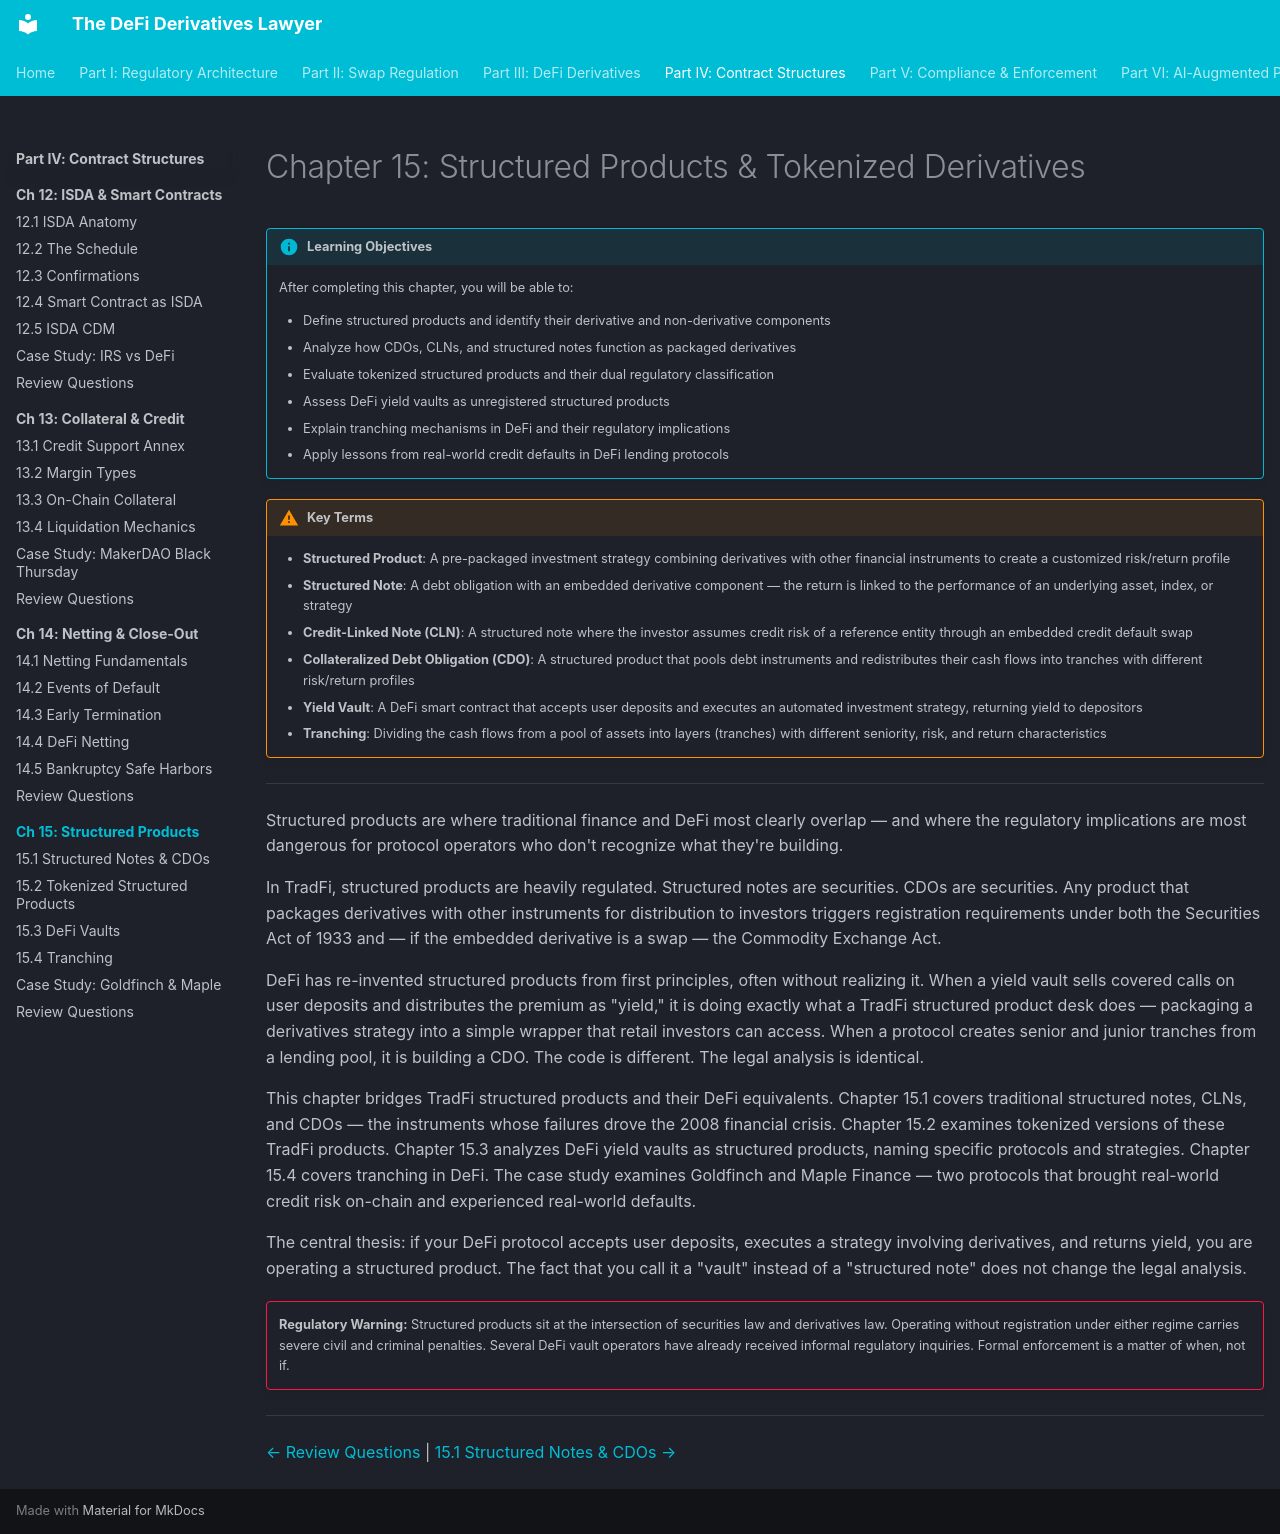

repository: Esoterics611/defi-derivatives-law · page: part-4-contract-structures/chapter-15-structured-products/index.html · generator: mkdocs

# Chapter 15: Structured Products & Tokenized Derivatives

!!! info "Learning Objectives"
    After completing this chapter, you will be able to:

    - Define structured products and identify their derivative and non-derivative components
    - Analyze how CDOs, CLNs, and structured notes function as packaged derivatives
    - Evaluate tokenized structured products and their dual regulatory classification
    - Assess DeFi yield vaults as unregistered structured products
    - Explain tranching mechanisms in DeFi and their regulatory implications
    - Apply lessons from real-world credit defaults in DeFi lending protocols

!!! warning "Key Terms"
    - **Structured Product**: A pre-packaged investment strategy combining derivatives with other financial instruments to create a customized risk/return profile
    - **Structured Note**: A debt obligation with an embedded derivative component — the return is linked to the performance of an underlying asset, index, or strategy
    - **Credit-Linked Note (CLN)**: A structured note where the investor assumes credit risk of a reference entity through an embedded credit default swap
    - **Collateralized Debt Obligation (CDO)**: A structured product that pools debt instruments and redistributes their cash flows into tranches with different risk/return profiles
    - **Yield Vault**: A DeFi smart contract that accepts user deposits and executes an automated investment strategy, returning yield to depositors
    - **Tranching**: Dividing the cash flows from a pool of assets into layers (tranches) with different seniority, risk, and return characteristics

---

Structured products are where traditional finance and DeFi most clearly overlap — and where the regulatory implications are most dangerous for protocol operators who don't recognize what they're building.

In TradFi, structured products are heavily regulated. Structured notes are securities. CDOs are securities. Any product that packages derivatives with other instruments for distribution to investors triggers registration requirements under both the Securities Act of 1933 and — if the embedded derivative is a swap — the Commodity Exchange Act.

DeFi has re-invented structured products from first principles, often without realizing it. When a yield vault sells covered calls on user deposits and distributes the premium as "yield," it is doing exactly what a TradFi structured product desk does — packaging a derivatives strategy into a simple wrapper that retail investors can access. When a protocol creates senior and junior tranches from a lending pool, it is building a CDO. The code is different. The legal analysis is identical.

This chapter bridges TradFi structured products and their DeFi equivalents. Chapter 15.1 covers traditional structured notes, CLNs, and CDOs — the instruments whose failures drove the 2008 financial crisis. Chapter 15.2 examines tokenized versions of these TradFi products. Chapter 15.3 analyzes DeFi yield vaults as structured products, naming specific protocols and strategies. Chapter 15.4 covers tranching in DeFi. The case study examines Goldfinch and Maple Finance — two protocols that brought real-world credit risk on-chain and experienced real-world defaults.

The central thesis: if your DeFi protocol accepts user deposits, executes a strategy involving derivatives, and returns yield, you are operating a structured product. The fact that you call it a "vault" instead of a "structured note" does not change the legal analysis.

!!! danger ""
    **Regulatory Warning:** Structured products sit at the intersection of securities law and derivatives law. Operating without registration under either regime carries severe civil and criminal penalties. Several DeFi vault operators have already received informal regulatory inquiries. Formal enforcement is a matter of when, not if.

---

<!-- nav-links -->
[← Review Questions](../chapter-14-netting-closeout/review-questions.md) | [15.1 Structured Notes & CDOs →](15.1-structured-notes.md)
